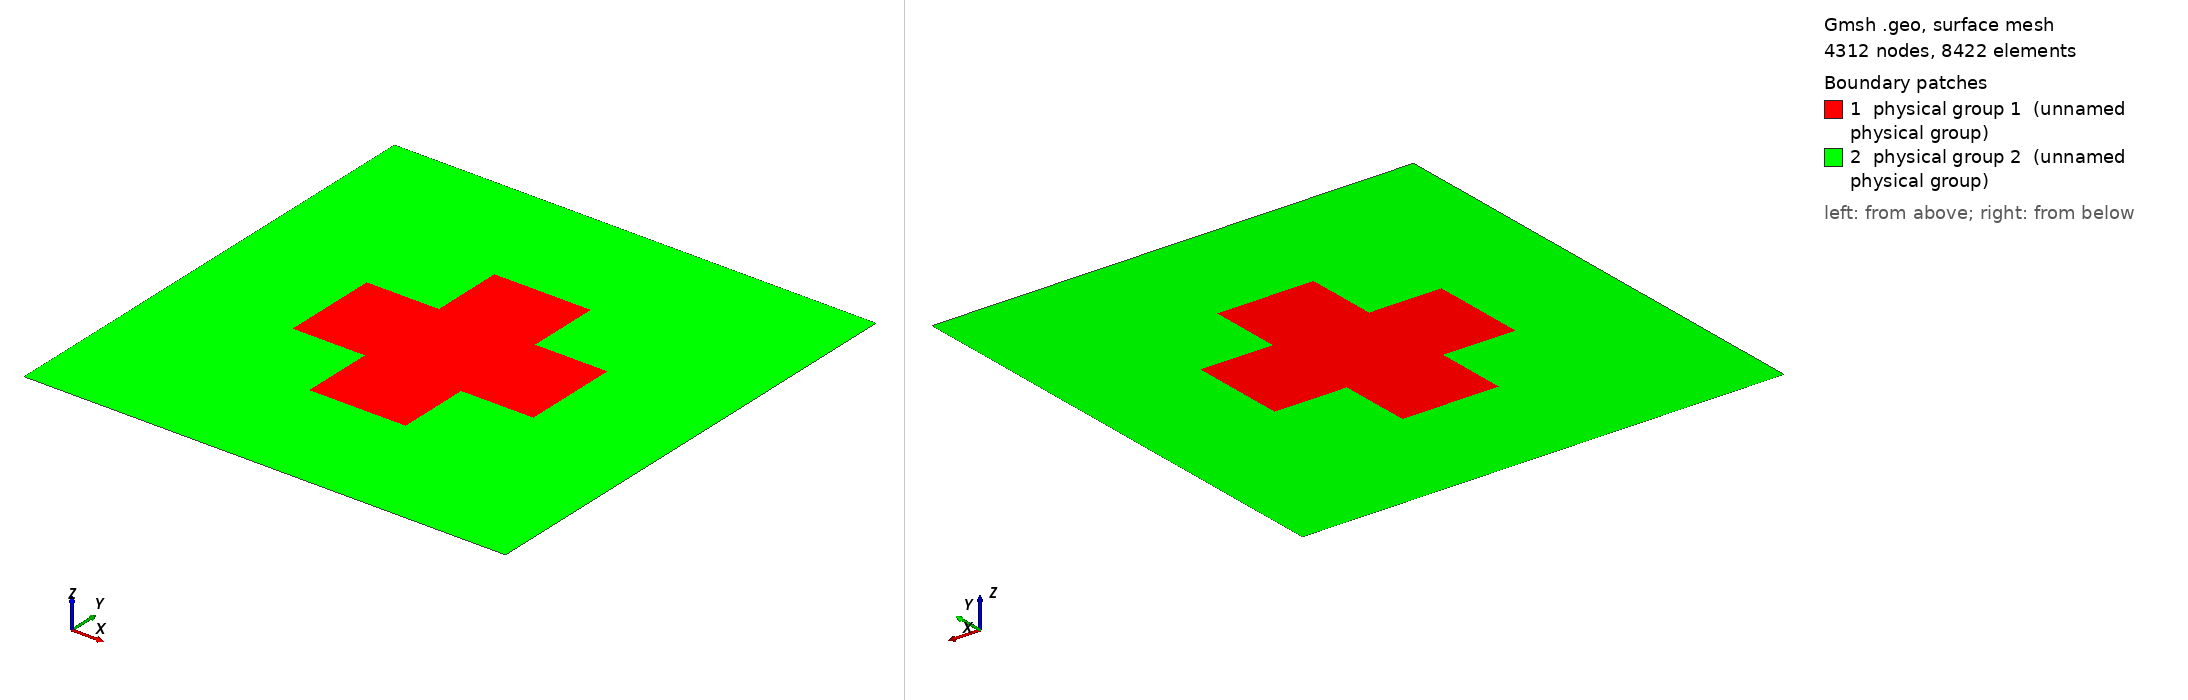

Gmsh geometry script, surface-meshed: 4312 nodes, 8422 surface elements. Boundary patches (legend numbers): 1 physical group 1 (unnamed physical group), 2 physical group 2 (unnamed physical group). Left view from above one corner, right view from below the opposite corner. Legend entries are the model's physical surfaces. The drawing asked Gmsh for element sizes between 1% and 20% of the model's largest extent; the script's own settings can give other sizes.

=== cross.geo (drawn) ===
/*********************************************************************
 *
 * CROSS PATCH unit cell in 2D by Dario Bojanjac
 *
 * Subdomains in Unit Cell mesh are annotated by:
 *    1: Cross Patch inside unit cell (colored red)
 *    2: Outside material 1^2 (colored blue)
 *
 *  Input parameters:
 *    h: cross leg width
 *    l: cross leg length
 *
 *********************************************************************/

h = 0.2;
l = 0.25;

// Meshing parameters
lc_patch = 15 * 1e-3;
lc_outer = 20 * 1e-3;

// Cross Patch
Point(1) = {0.5 - h / 2, 0.5 - h / 2, 0, lc_patch};
Point(2) = {0.5 - h / 2, 0.5 - l, 0, lc_patch};
Point(3) = {0.5 + h / 2, 0.5 - l, 0, lc_patch};
Point(4) = {0.5 + h / 2, 0.5 - h / 2, 0, lc_patch};

Point(5) = {0.5 + l, 0.5 - h / 2, 0, lc_patch};
Point(6) = {0.5 + l, 0.5 + h / 2, 0, lc_patch};
Point(7) = {0.5 + h / 2, 0.5 + h / 2, 0, lc_patch};

Point(8) = {0.5 + h / 2, 0.5 + l, 0, lc_patch};
Point(9) = {0.5 - h / 2, 0.5 + l, 0, lc_patch};
Point(10) = {0.5 - h / 2, 0.5 + h / 2, 0, lc_patch};

Point(11) = {0.5 - l, 0.5 + h / 2, 0, lc_patch};
Point(12) = {0.5 - l, 0.5 - h / 2, 0, lc_patch};

Line(1) = {1, 2};
Line(2) = {2, 3};
Line(3) = {3, 4};
Line(4) = {4, 5};
Line(5) = {5, 6};
Line(6) = {6, 7};
Line(7) = {7, 8};
Line(8) = {8, 9};
Line(9) = {9, 10};
Line(10) = {10, 11};
Line(11) = {11, 12};
Line(12) = {12, 1};

Line Loop(1) = {1, 2, 3, 4, 5, 6, 7, 8, 9, 10, 11, 12};
Plane Surface(1) = {1};
Physical Surface(1) = {1};

Color Red{ Surface{ 1 }; }
//------------------------------------------------------------------------------


// Unite cell
Point(101) = {0, 0, 0, lc_outer};
Point(102) = {1, 0, 0, lc_outer};
Point(103) = {1, 1, 0, lc_outer};
Point(104) = {0, 1, 0, lc_outer};

Line(101) = {101, 102};
Line(102) = {102, 103};
Line(103) = {103, 104};
Line(104) = {104, 101};

Line Loop(100) = {101, 102, 103, 104};
Plane Surface(2) = {100, -1};
Physical Surface(2) = {2};

Color Blue{ Surface{ 2 }; }
